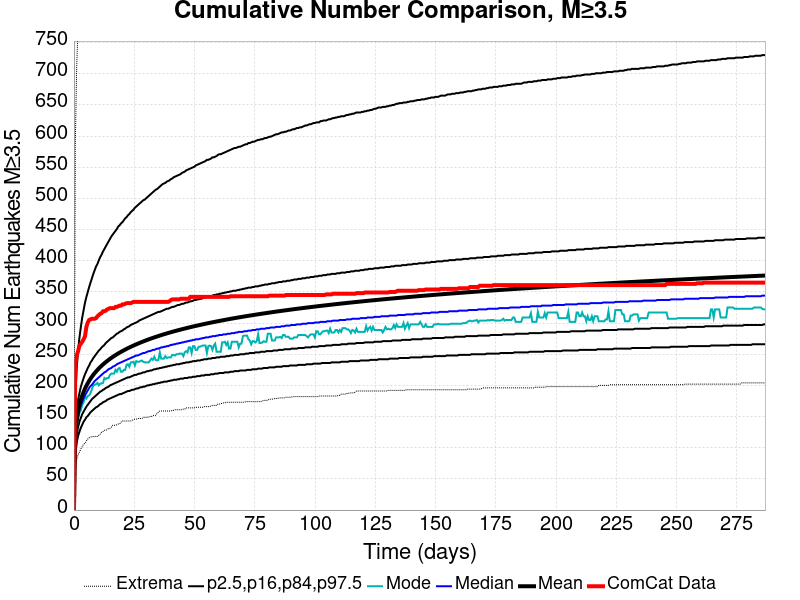

Data behind this chart, as committed beside it:
Time (days), ComCat Data, Simulation Mean, Simulation Median, Simulation Mode, Simulation Minimum, Simulation Maximum, 2.5 %-ile, 16 %-ile, 84 %-ile, 97.5 %-ile
0.0, 0.0, 0.0, 0.0, 0.0, 0.0, 0.0, 0.0, 0.0, 0.0, 0.0
0.5746, 233.0, 121.6, 117.0, 117.0, 68.0, 589.0, 91.0, 103.0, 136.0, 183.0
1.149, 248.0, 144.4, 138.0, 133.0, 81.0, 714.0, 108.0, 122.0, 161.0, 228.0
1.724, 255.0, 158.5, 151.0, 147.0, 89.0, 775.0, 119.0, 133.0, 177.0, 256.0
2.298, 264.0, 168.8, 161.0, 156.0, 93.0, 833.0, 126.0, 142.0, 188.0, 277.0
2.873, 267.0, 177, 168.0, 160.0, 98.0, 862.0, 132.0, 148.0, 198.0, 294.0
3.447, 270.0, 183.8, 174.0, 169.0, 102.0, 900.0, 137.0, 154.0, 205.0, 309.0
4.022, 274.0, 189.7, 180.0, 173.0, 106.0, 929.0, 142.0, 158.0, 212.0, 321.0
4.596, 279.0, 194.9, 184.0, 182.0, 107.0, 951.0, 145.0, 162.0, 218.0, 333.0
5.171, 294.0, 199.5, 188.0, 179.0, 111.0, 968.0, 149.0, 166.0, 223.0, 342.0
5.746, 301.0, 203.6, 192.0, 183.0, 114.0, 990.0, 151.0, 169.0, 228.0, 350.0
6.32, 305.0, 207.4, 196.0, 184.0, 116.0, 1015, 154.0, 172.0, 232.0, 358.0
6.895, 306.0, 210.8, 199.0, 188.0, 117.0, 1040, 157.0, 175.0, 237.0, 365.0
7.469, 307.0, 214, 201.0, 194.0, 118.0, 1066, 159.0, 178.0, 240.0, 372.0
8.044, 307.0, 217, 204.0, 200.0, 118.0, 1097, 161.0, 180.0, 244.0, 379.0
8.618, 307.0, 219.8, 207.0, 201.0, 118.0, 1110, 163.0, 182.0, 247.0, 385.0
9.193, 308.0, 222.5, 209.0, 202.0, 118.0, 1130, 165.0, 184.0, 250.0, 391.0
9.767, 311.0, 224.9, 211.0, 204.0, 118.0, 1142, 166.0, 186.0, 253.0, 395.0
10.34, 313.0, 227.3, 213.0, 200.0, 120.0, 1158, 168.0, 188.0, 256.0, 401.0
10.92, 315.0, 229.5, 215.0, 203.0, 122.0, 1230, 170.0, 190.0, 258.0, 406.0
11.49, 316.0, 231.6, 217.0, 203.0, 125.0, 1268, 171.0, 191.0, 261.0, 410.0
12.07, 319.0, 233.6, 219.0, 204.0, 126.0, 1301, 173.0, 193.0, 263.0, 415.0
12.64, 319.0, 235.6, 221.0, 212.0, 128.0, 1318, 174.0, 194.0, 265.0, 419.0
13.21, 320.0, 237.4, 222.0, 210.0, 128.0, 1344, 175.0, 196.0, 268.0, 423.0
13.79, 322.0, 239.2, 224.0, 212.0, 129.0, 1370, 177.0, 197.0, 270.0, 427.0
14.36, 323.0, 240.9, 226.0, 212.0, 131.0, 1382, 178.0, 198.0, 272.0, 431.0
14.94, 324.0, 242.6, 227.0, 217.0, 131.0, 1391, 179.0, 200.0, 274.0, 435.0
15.51, 324.0, 244.1, 228.0, 219.0, 133.0, 1403, 180.0, 201.0, 276.0, 439.0
16.09, 324.0, 245.7, 230.0, 219.0, 136.0, 1417, 181.0, 202.0, 277.0, 442.0
16.66, 324.0, 247.2, 231.0, 219.0, 136.0, 1428, 182.0, 203.0, 279.0, 445.0
17.24, 326.0, 248.6, 232.0, 225.0, 136.0, 1447, 183.0, 204.0, 281.0, 448.0
17.81, 326.0, 250, 234.0, 222.0, 137.0, 1455, 184.0, 205.0, 283.0, 451.0
18.39, 327.0, 251.3, 235.0, 227.0, 138.0, 1463, 185.0, 206.0, 284.0, 455.0
18.96, 328.0, 252.6, 236.0, 228.0, 138.0, 1472, 186.0, 207.0, 286.0, 457.0
19.53, 328.0, 253.9, 237.0, 222.0, 141.0, 1477, 186.0, 208.0, 287.0, 460.0
20.11, 330.0, 255.1, 238.0, 222.0, 143.0, 1493, 187.0, 209.0, 288.0, 462.0
20.68, 330.0, 256.3, 239.0, 225.0, 143.0, 1499, 188.0, 210.0, 290.0, 465.0
21.26, 331.0, 257.5, 240.0, 225.0, 143.0, 1507, 189.0, 211.0, 291.0, 468.0
21.83, 332.0, 258.6, 241.0, 233.0, 143.0, 1511, 190.0, 212.0, 293.0, 470.0
22.41, 332.0, 259.8, 242.0, 234.0, 143.0, 1522, 191.0, 213.0, 294.0, 473.0
22.98, 332.0, 260.8, 243.0, 230.0, 143.0, 1528, 191.0, 213.0, 295.0, 475.0
23.56, 332.0, 261.9, 244.0, 237.0, 143.0, 1530, 192.0, 214.0, 297.0, 478.0
24.13, 333.0, 262.9, 245.0, 237.0, 144.0, 1533, 193.0, 215.0, 298.0, 480.0
24.71, 334.0, 263.9, 246.0, 238.0, 145.0, 1540, 193.0, 216.0, 299.0, 482.0
25.28, 334.0, 264.9, 247.0, 232.0, 146.0, 1549, 194.0, 217.0, 300.0, 485.0
25.85, 334.0, 265.9, 248.0, 239.0, 146.0, 1559, 195.0, 217.0, 301.0, 487.0
26.43, 334.0, 266.9, 248.0, 238.0, 147.0, 1561, 195.0, 218.0, 302.0, 489.0
27, 334.0, 267.8, 249.0, 238.0, 147.0, 1568, 196.0, 219.0, 304.0, 491.0
27.58, 334.0, 268.7, 250.0, 239.0, 147.0, 1572, 197.0, 219.0, 305.0, 493.0
28.15, 334.0, 269.6, 251.0, 240.0, 147.0, 1573, 197.0, 220.0, 306.0, 495.0
28.73, 334.0, 270.5, 252.0, 238.0, 148.0, 1582, 198.0, 221.0, 307.0, 497.0
29.3, 334.0, 271.4, 252.0, 237.0, 149.0, 1586, 198.0, 221.0, 308.0, 498.0
29.88, 334.0, 272.2, 253.0, 237.0, 149.0, 1595, 199.0, 222.0, 309.0, 500.0
30.45, 334.0, 273.1, 254.0, 237.0, 149.0, 1602, 200.0, 223.0, 310.0, 502.0
31.03, 334.0, 273.9, 255.0, 237.0, 149.0, 1604, 200.0, 223.0, 311.0, 504.0
31.6, 334.0, 274.7, 255.0, 240.0, 150.0, 1610, 201.0, 224.0, 312.0, 506.0
32.17, 334.0, 275.5, 256.0, 243.0, 150.0, 1622, 201.0, 224.0, 313.0, 508.0
32.75, 334.0, 276.3, 257.0, 241.0, 152.0, 1630, 202.0, 225.0, 314.0, 510.0
33.32, 334.0, 277, 257.0, 246.0, 152.0, 1634, 202.0, 226.0, 315.0, 512.0
33.9, 334.0, 277.8, 258.0, 241.0, 152.0, 1639, 203.0, 226.0, 316.0, 514.0
... 440 more rows
